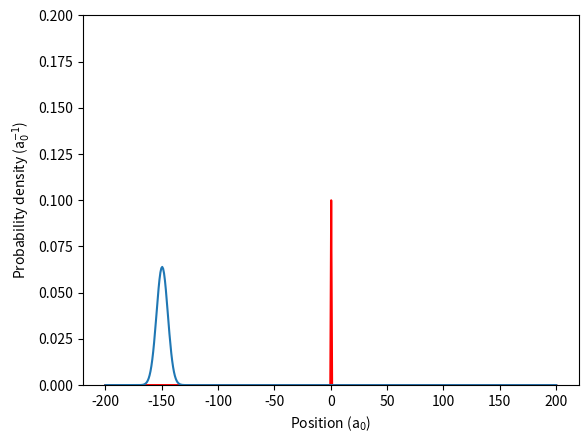

The script that saved this image:
import numpy as np
import matplotlib.pyplot as plt
import matplotlib.animation as animation
from scipy import sparse
from scipy.sparse import linalg as ln

class WavePacket:
    def __init__(
        self, n_points, dt, sigma0=5, p0=1, x0=-150,
        x_begin=-200, x_end=200, barrier_height=1, barrier_width=1
    ):
        # Initial parameters
        self.n_points = n_points
        self.sigma0 = sigma0
        self.p0 = p0
        self.x0 = x0
        self.x_begin = x_begin
        self.dt = dt
        self.probability = np.zeros(n_points)
        self.barrier_height = barrier_height
        self.barrier_width = barrier_width

        # Discrete space
        self.x, self.dx = np.linspace(x_begin, x_end, n_points, retstep=True)

        # Initial Gaussian wave packet
        gaussian = (2 * np.pi * (sigma0 ** 2)) ** (-1 / 4)
        self.waveFunction = (
            gaussian
            * np.exp(-(((self.x - x0) / (2 * sigma0)) ** 2))
            * np.exp(1j * p0 * self.x)
        )

        # Potential barrier: V(x) = barrier_height for 0 < x < barrier_width else 0
        self.potential = np.array(
            [barrier_height if (0 < x < barrier_width) else 0.0 for x in self.x],
            dtype=np.float64
        )

        # Hamiltonian (finite difference Laplacian + potential)
        H_diagonal = (np.ones(n_points) / (self.dx ** 2)) + self.potential
        H_non_diagonal = np.ones(n_points - 1) * (-0.5 / (self.dx ** 2))
        hamiltonian = sparse.diags(
            [H_diagonal, H_non_diagonal, H_non_diagonal],
            [0, 1, -1],
            format="csc"
        )

        # Crank–Nicolson time evolution matrix
        I = sparse.eye(self.n_points, format="csc")
        forward = (I - ((dt / (2j)) * hamiltonian)).tocsc()
        backward = (I + ((dt / (2j)) * hamiltonian)).tocsc()
        self.evolution_matrix = ln.inv(forward).dot(backward).tocsr()

    def evolve(self):
        self.waveFunction = self.evolution_matrix.dot(self.waveFunction)
        self.probability = np.abs(self.waveFunction) ** 2

        # Normalize
        normalized = np.sum(self.probability)
        self.probability /= normalized
        self.waveFunction /= np.sqrt(normalized)

        return self.probability


class Animator:
    def __init__(self, wave_packet):
        self.time = 0.0
        self.wave_packet = wave_packet

        self.fig, self.ax = plt.subplots()
        self.ax.plot(self.wave_packet.x, self.wave_packet.potential * 0.1, color="r")

        self.time_text = self.ax.text(
            0.05, 0.95, "",
            horizontalalignment="left",
            verticalalignment="top",
            transform=self.ax.transAxes
        )

        self.line, = self.ax.plot(self.wave_packet.x, self.wave_packet.evolve())
        self.ax.set_ylim(0, 0.2)
        self.ax.set_xlabel("Position (a$_0$)")
        self.ax.set_ylabel("Probability density (a$_0^{-1}$)")

    def update(self, data):
        self.line.set_ydata(data)
        return (self.line,)

    def advance_time(self):
        while True:
            self.time += self.wave_packet.dt
            self.time_text.set_text(f"Elapsed Time: {self.time * 2.419e-2:6.2f} fs")
            yield self.wave_packet.evolve()

    def animate(self):
        self.animation = animation.FuncAnimation(
            self.fig, self.update, self.advance_time, interval=25, blit=False
        )


wave_packet = WavePacket(n_points=500, dt=0.5, barrier_height=1, barrier_width=1)
animator = Animator(wave_packet)
animator.animate()
plt.show()
